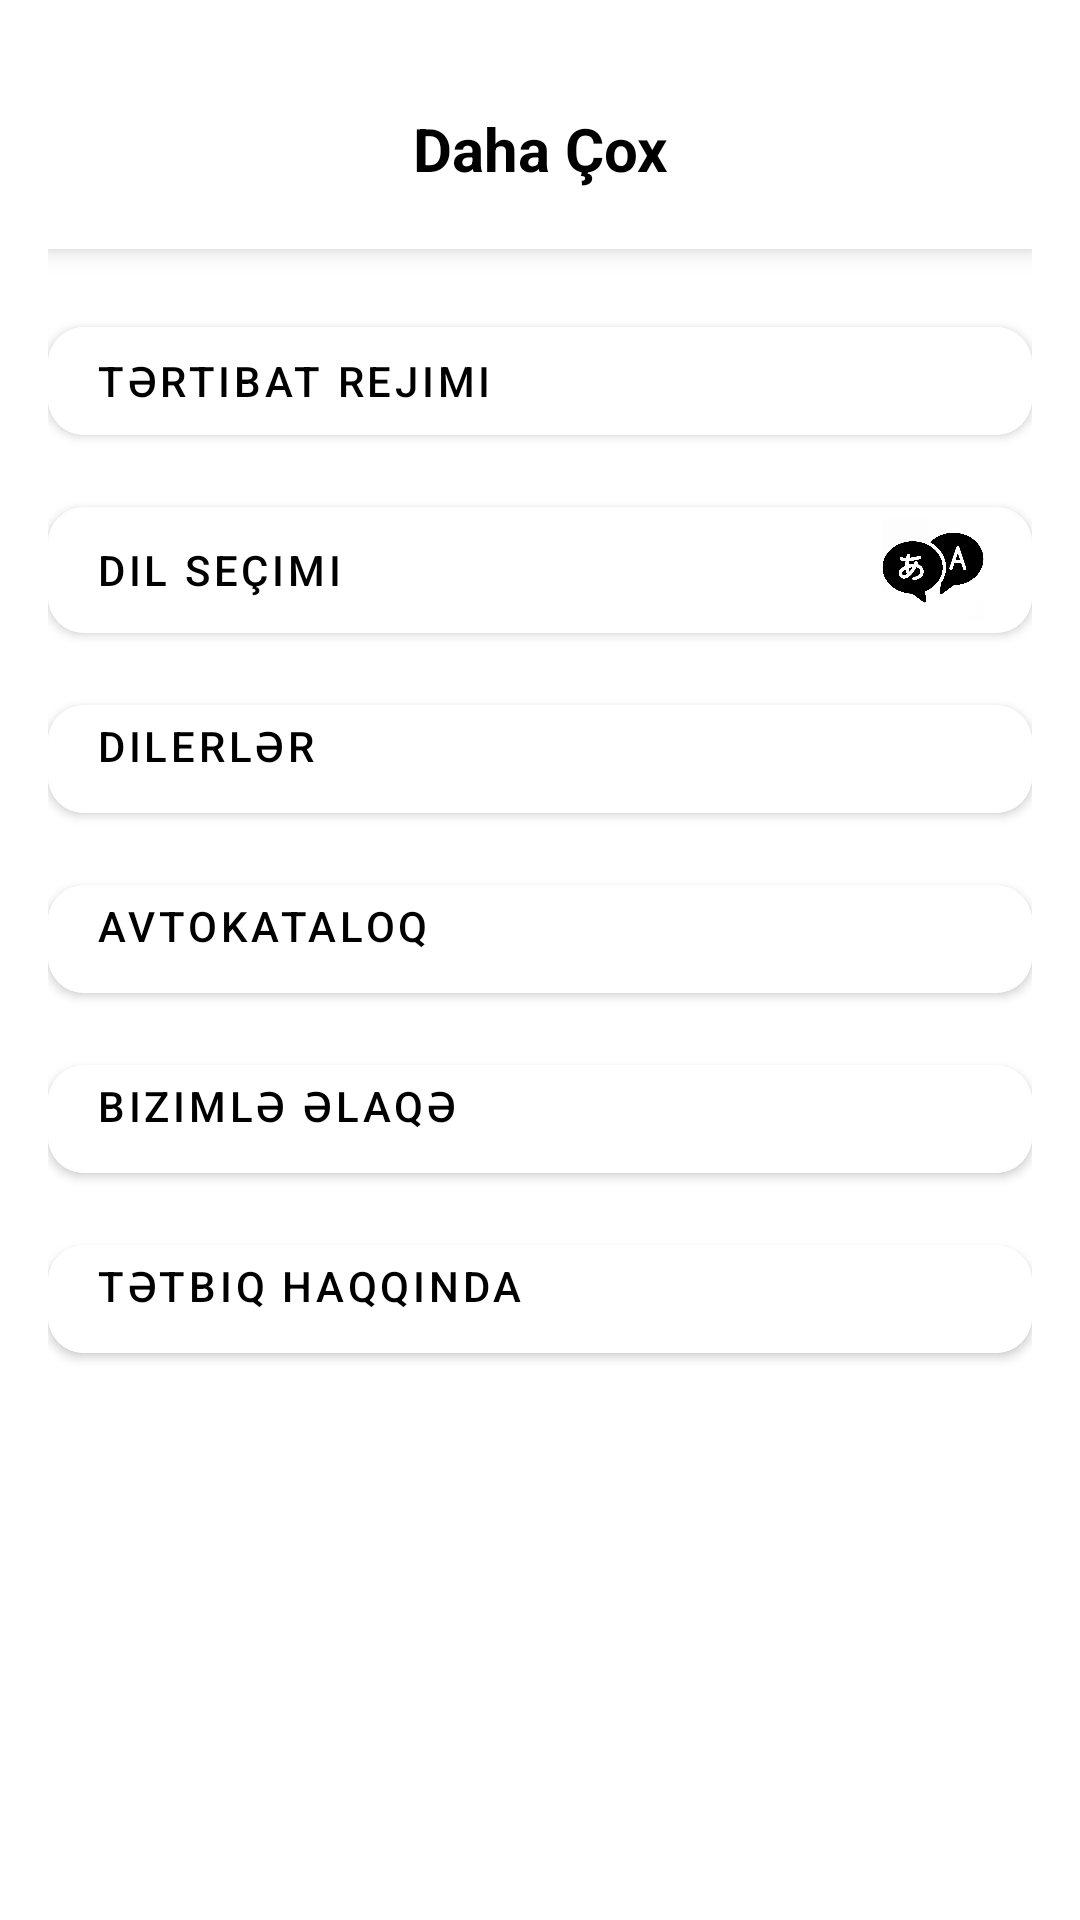

Reconstruct the res/layout file that produces this screen, plus the resources it refers to.
<!-- AndroidManifest.xml: application theme Theme.TurboV2 -->
<!-- res/layout/fragment_parameters.xml -->
<?xml version="1.0" encoding="utf-8"?>
<androidx.constraintlayout.widget.ConstraintLayout xmlns:android="http://schemas.android.com/apk/res/android"
    xmlns:app="http://schemas.android.com/apk/res-auto"
    xmlns:tools="http://schemas.android.com/tools"
    android:layout_width="match_parent"
    android:layout_height="match_parent"
    tools:context=".FragmentParameters"
    android:padding="16dp">

    <TextView
        android:id="@+id/tvTitle"
        android:layout_width="match_parent"
        android:layout_height="wrap_content"
        android:text="Daha Çox"
        android:textStyle="bold"
        android:shadowColor="@color/black"
        android:elevation="5dp"
        android:textAlignment="center"
        android:textSize="20sp"
        android:background="#FFFFFF"
        android:textColor="@android:color/black"
        android:paddingVertical="20dp"
        app:layout_constraintTop_toTopOf="parent"
        app:layout_constraintStart_toStartOf="parent"
        app:layout_constraintEnd_toEndOf="parent"
        app:layout_constraintBottom_toTopOf="@+id/btn_dark_mode" />

    <com.google.android.material.button.MaterialButton
        android:id="@+id/btn_dark_mode"
        android:layout_width="match_parent"
        android:layout_height="wrap_content"
        android:text="Tərtibat rejimi"
        app:icon="@drawable/darkmode"
        android:textColor="@color/black"
        android:backgroundTintMode="add"
        android:backgroundTint="#FFFFFF"
        app:iconTintMode="multiply"
        android:textAlignment="textStart"
        app:iconGravity="end"
        app:cornerRadius="12dp"
        app:iconSize="30dp"
        android:layout_marginTop="20dp"
        app:layout_constraintTop_toBottomOf="@id/tvTitle"
        app:layout_constraintStart_toStartOf="parent"
        app:layout_constraintEnd_toEndOf="parent" />

    <com.google.android.material.button.MaterialButton
        android:id="@+id/btn_language"
        android:layout_width="match_parent"
        android:layout_height="wrap_content"
        android:text="Dil seçimi"
        app:icon="@drawable/language"
        app:iconSize="34dp"
        app:iconPadding="8dp"
        app:iconTintMode="multiply"
        android:textColor="@color/black"
        android:backgroundTint="#FFFFFF"
        android:textAlignment="textStart"
        app:iconGravity="end"
        app:cornerRadius="12dp"
        android:layout_marginTop="12dp"
        app:layout_constraintTop_toBottomOf="@id/btn_dark_mode"
        app:layout_constraintStart_toStartOf="parent"
        app:layout_constraintEnd_toEndOf="parent" />

    <com.google.android.material.button.MaterialButton
        android:id="@+id/btn_dealers"
        android:layout_width="match_parent"
        android:layout_height="wrap_content"
        android:text="Dilerlər"
        android:textColor="@color/black"
        android:backgroundTint="#FFFFFF"
        android:gravity="start"
        android:textAlignment="viewStart"
        app:cornerRadius="12dp"
        android:layout_marginTop="12dp"
        app:layout_constraintTop_toBottomOf="@id/btn_language"
        app:layout_constraintStart_toStartOf="parent"
        app:layout_constraintEnd_toEndOf="parent" />

    <com.google.android.material.button.MaterialButton
        android:id="@+id/btn_autocatalog"
        android:layout_width="match_parent"
        android:layout_height="wrap_content"
        android:text="Avtokataloq"
        android:textColor="@color/black"
        android:backgroundTint="#FFFFFF"
        android:gravity="start"
        android:textAlignment="viewStart"
        app:cornerRadius="12dp"
        android:layout_marginTop="12dp"
        app:layout_constraintTop_toBottomOf="@id/btn_dealers"
        app:layout_constraintStart_toStartOf="parent"
        app:layout_constraintEnd_toEndOf="parent" />

    <com.google.android.material.button.MaterialButton
        android:id="@+id/btn_contact"
        android:layout_width="match_parent"
        android:layout_height="wrap_content"
        android:text="Bizimlə əlaqə"
        android:textColor="@color/black"
        android:backgroundTint="#FFFFFF"
        android:gravity="start"
        android:textAlignment="viewStart"
        app:cornerRadius="12dp"
        android:layout_marginTop="12dp"
        app:layout_constraintTop_toBottomOf="@id/btn_autocatalog"
        app:layout_constraintStart_toStartOf="parent"
        app:layout_constraintEnd_toEndOf="parent" />

    <com.google.android.material.button.MaterialButton
        android:id="@+id/btn_about_app"
        android:layout_width="match_parent"
        android:layout_height="wrap_content"
        android:text="Tətbiq haqqında"
        android:textColor="@color/black"
        android:backgroundTint="#FFFFFF"
        android:gravity="start"
        android:textAlignment="viewStart"
        app:cornerRadius="12dp"
        android:layout_marginTop="12dp"
        app:layout_constraintTop_toBottomOf="@id/btn_contact"
        app:layout_constraintStart_toStartOf="parent"
        app:layout_constraintEnd_toEndOf="parent" />

</androidx.constraintlayout.widget.ConstraintLayout>
<!-- resources referenced by this layout -->
<resources>
  <!-- drawable language: png bitmap (drawable, 68095 bytes) -->
  <style name="Theme.TurboV2" parent="Theme.MaterialComponents.DayNight.DarkActionBar">
          
          <item name="colorPrimary">@color/purple_500</item>
          <item name="colorPrimaryVariant">@color/purple_700</item>
          <item name="colorOnPrimary">@color/white</item>
          
          <item name="colorSecondary">@color/teal_200</item>
          <item name="colorSecondaryVariant">@color/teal_700</item>
          <item name="colorOnSecondary">@color/black</item>
          
          <item name="android:statusBarColor">?attr/colorPrimaryVariant</item>
          
      </style>
  <!-- not gathered from this repository: default colours our renderer supplied (Android Studio template values) -->
  <color name="purple_500">#FF6200EE</color>
  <color name="purple_700">#FF3700B3</color>
  <color name="teal_200">#FF03DAC5</color>
  <color name="teal_700">#FF018786</color>
  <color name="black">#FF000000</color>
  <color name="white">#FFFFFFFF</color>
</resources>
